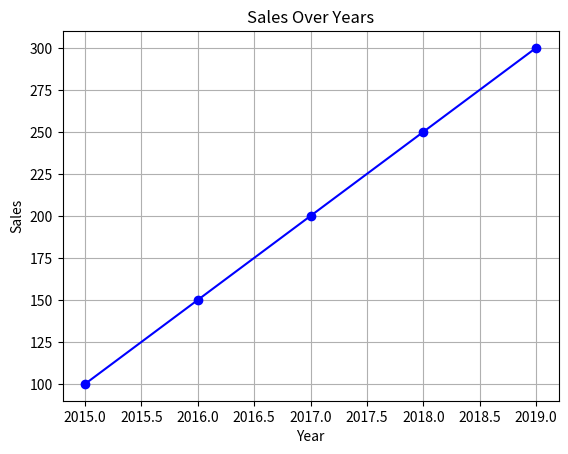

This figure's Python source:
# Matplotlib 高级自定义
    # 除了使用 Pandas 提供的 plot() 方法外，Matplotlib 还可以提供更灵活的自定义功能，例如添加标题、标签、设置图表风格、调整坐标轴等。


import pandas as pd                 # 数据处理库，用于数据操作和分析
import seaborn as sns               # 基于matplotlib的数据可视化库，这里未直接使用，但通常与matplotlib一起使用增强图形效果
import matplotlib.pyplot as plt     # Matplotlib的一个子库，提供了一套面向对象的绘图接口

# 创建一个包含年份和对应销售额的数据字典
data = {'Year': [2015, 2016, 2017, 2018, 2019],
        'Sales': [100, 150, 200, 250, 300]}


df = pd.DataFrame(data)     # 将数据字典转换为DataFrame对象，方便数据处理和分析

# 使用matplotlib绘制折线图，展示销售额随时间的变化趋势
plt.plot(
         df['Year'],    # x轴
         df['Sales'],   # y轴 
         color='blue',  # 设置线条颜色为蓝色
         marker='o'     # 数据点标记为圆形
         )  

# 自定义图表标题和坐标轴标签
plt.title('Sales Over Years')  # 设置图表标题为'Sales Over Years'
plt.xlabel('Year')             # X轴标签设为'Year'
plt.ylabel('Sales')            # Y轴标签设为'Sales'

plt.grid(True)                 # 启用网格线，使图表更易于阅读

plt.show()  # 显示图表: 调用show函数以弹出窗口形式展示绘制好的图表



# ========================== 完 ===========================